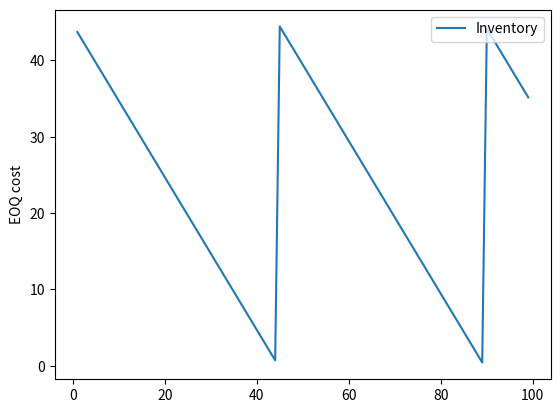

The matplotlib source for this figure:
'''
inventoryanalytics: a Python library for Inventory Analytics

[redacted]

MIT License
  
[redacted]
'''

import numpy as np
from scipy.optimize import minimize
import matplotlib.pyplot as plt

class eoq:
    '''
    Ford W. Harris, How Many Parts to Make at Once, Factory, 
    The Magazine of Management, Volume 10, Number 2, February 1913, pp. 135–136, 152.

    Harris, Ford W. (1990). "How Many Parts to Make at Once". Operations Research. 
    38 (6): 947. doi:10.1287/opre.38.6.947.
    '''

    def __init__(self, K: float, h: float, d: float, p: float):
        """
        Constructs an instance of the Economic Order Quantity problem.
        
        Arguments:
            K {float} -- the fixed ordering cost
            h {float} -- the proportional holding cost
            d {float} -- the demand per period
            p {float} -- the unit purchasing cost
        """

        self.K, self.h, self.d, self.p = K, h, d, p

    def compute_eoq(self) -> float:
        """
        Computes the Economic Order Quantity.
        
        Returns:
            float -- the Economic Order Quantity
        """

        x0 = 1 # start from a positive EOQ
        res = minimize(self.cost, x0, method='nelder-mead', 
                       options={'xtol': 1e-8, 'disp': False})
        return res.x[0]

    def cost(self, Q: float) -> float:
        """
        Computes the optimal cost per unit period.
        
        Arguments:
            Q {float} -- the order quantity

        Returns:
            float -- the optimal cost per unit period
        """

        return self.co(Q)+self.ch(Q)

    def co(self, Q: float) -> float:
        K, d, p = self.K, self.d, self.p
        return (K+Q*p)/(Q/d)

    def ch(self, Q: float) -> float:
        h = self.h
        return h*Q/2

    def coverage(self) -> float:
        """
        Compute the number of periods of demand the 
        Economic Order Quantity will satisfy.
        
        Returns:
            float -- the number of periods of demand the 
                Economic Order Quantity will satisfy
        """

        d = self.d
        return self.compute_eoq()/d

    def itr(self) -> float:
        """
        The Implied Turnover Ratio (ITR) represents the number of times 
        inventory is sold or used in a time period.
        
        Returns:
            float -- the Implied Turnover Ratio (ITR)
        """

        d = self.d
        return 2*d/self.compute_eoq()

    def reorder_point(self, lead_time: float) -> float:
        """
        Computes the reorder point for a given lead time.
        
        Arguments:
            lead_time {float} -- the given lead time
        
        Returns:
            float -- the reorder point
        """

        d = self.d
        return d*lead_time

    @staticmethod
    def _plot_eoq():
        instance = {"K": 100, "h": 1, "d": 10, "p": 2}
        pb = eoq(**instance)
        total, = plt.plot([k for k in range(10,100)], [pb.cost(k) for k in range(10,100)], label='Total cost')
        ordering, = plt.plot([k for k in range(10,100)], [pb.co(k) for k in range(10,100)], label='Ordering cost')
        holding, = plt.plot([k for k in range(10,100)], [pb.ch(k) for k in range(10,100)], label='Holding cost')

        plt.legend(handles=[total,ordering,holding], loc=1)
        
        plt.ylabel('EOQ cost')
        plt.show()

    @staticmethod
    def _plot_sawtooth():
        instance = {"K": 100, "h": 1, "d": 10, "p": 2}
        pb = eoq(**instance)
        Q = pb.compute_eoq()
        total, = plt.plot([k for k in range(1,100)], [Q - k % Q for k in range(1,100)], label='Inventory')

        plt.legend(handles=[total], loc=1)
        
        plt.ylabel('EOQ cost')
        plt.show()        

if __name__ == '__main__':
    #eoq._plot_eoq()
    eoq._plot_sawtooth()